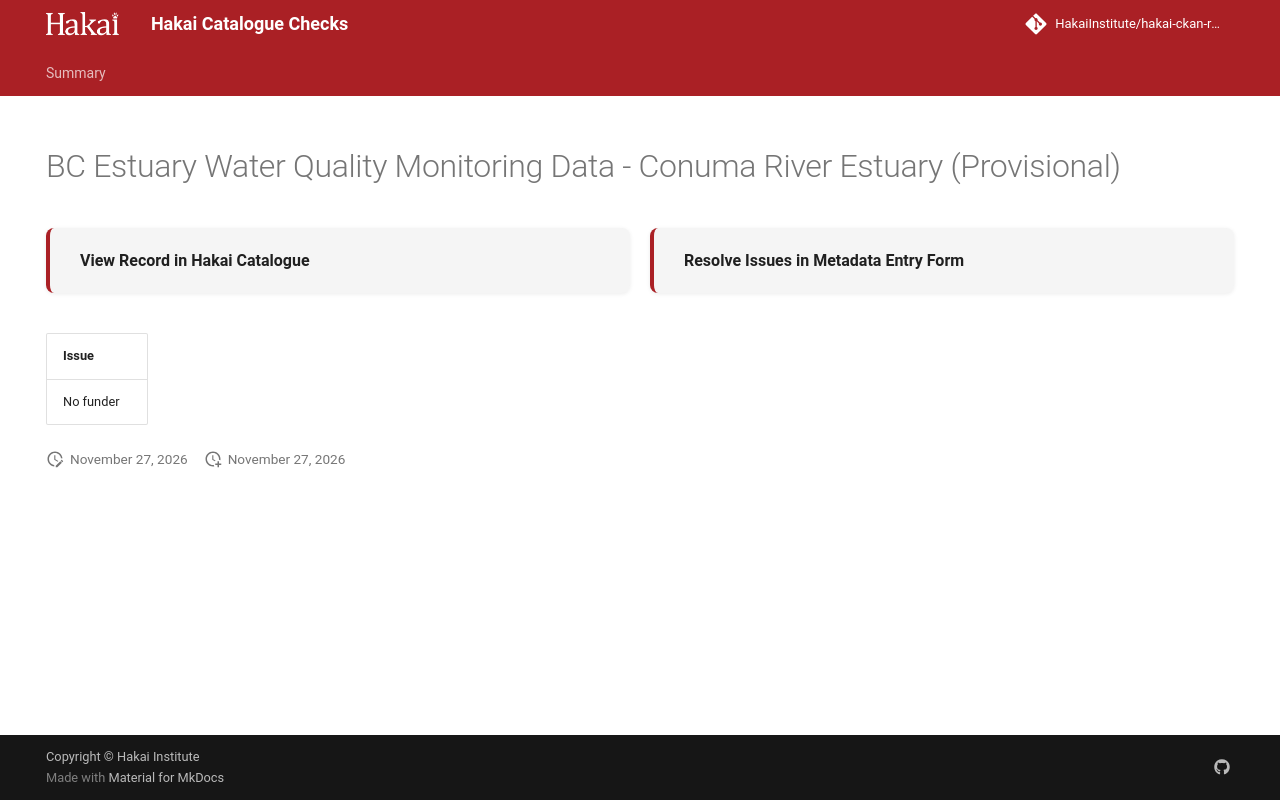

repository: HakaiInstitute/hakai-ckan-records-checks · page: main/records/ddf1f914-89b7-41fe-8e72-e5217476fc09/index.html · generator: mkdocs

---
title: BC Estuary Water Quality Monitoring Data - Conuma River Estuary (Provisional)
hide:
  - navigation
  - toc
---

# BC Estuary Water Quality Monitoring Data - Conuma River Estuary (Provisional)

<div style="display:flex;flex-wrap:wrap;gap:1rem;margin:1.5rem 0 2rem;">
  <a href="https://catalogue.hakai.org/dataset/ca-cioos_81883927-2334-45eb-b1c5-f6deb7add791" target="_blank" rel="noopener noreferrer" style="flex:1;min-width:200px;padding:1rem 1.5rem;border-radius:8px;background:var(--md-code-bg-color);text-decoration:none;border-left:4px solid var(--md-primary-fg-color);box-shadow:0 1px 4px rgba(0,0,0,.08);display:flex;align-items:center;">
    <span style="font-weight:600;color:var(--md-typeset-color);">View Record in Hakai Catalogue</span>
  </a>
  
  <a href="https://hakaiinstitute.github.io/hakai-metadata-entry-form#/en/hakai/mALzxHvoyRXof5FCVKOlOJC585n1/-OpteQ8r8Ydn0LR9h4VG" target="_blank" rel="noopener noreferrer" style="flex:1;min-width:200px;padding:1rem 1.5rem;border-radius:8px;background:var(--md-code-bg-color);text-decoration:none;border-left:4px solid var(--md-primary-fg-color);box-shadow:0 1px 4px rgba(0,0,0,.08);display:flex;align-items:center;">
    <span style="font-weight:600;color:var(--md-typeset-color);">Resolve Issues in Metadata Entry Form</span>
  </a>
  
</div>

| Issue     |
|:----------|
| No funder |

<script>
   document.addEventListener("DOMContentLoaded", function() {
    var map = L.map('map').setView([51.505, -125.09], 5);
    L.tileLayer('https://tile.openstreetmap.org/{z}/{x}/{y}.png', {
        maxZoom: 19,
        attribution: '&copy; <a href="http://www.openstreetmap.org/copyright">OpenStreetMap</a>'
    }).addTo(map);
    var geojsonFeature = {
        "type": "Feature",
        "properties": {
            "name" : "BC Estuary Water Quality Monitoring Data - Conuma River Estuary (Provisional)"
        },
        "geometry": {'type': 'Polygon', 'coordinates': [[[-126.40799, 49.80074], [-126.43876, 49.78731], [-126.46497, 49.7786], [-126.46147, 49.79048], [-126.41255, 49.80261], [-126.40758, 49.80074], [-126.40799, 49.80074]]]}
    }
    L.geoJSON(geojsonFeature).addTo(map);
   })
</script>
